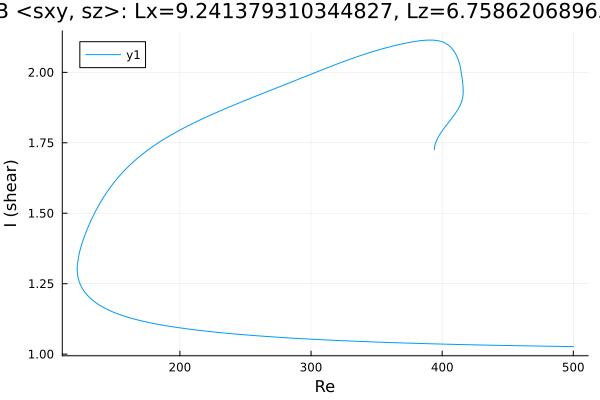

Values plotted in this chart, from the file beside it:
Re, shear
500.0, 1.027
499.3, 1.027
497.8, 1.027
496.4, 1.027
495, 1.027
493.6, 1.027
492.2, 1.027
490.8, 1.027
489.4, 1.027
487.9, 1.028
486.5, 1.028
485.1, 1.028
483.7, 1.028
482.3, 1.028
480.9, 1.028
479.5, 1.028
478, 1.028
476.6, 1.028
475.2, 1.028
473.8, 1.029
472.4, 1.029
471, 1.029
469.6, 1.029
468.1, 1.029
466.7, 1.029
465.3, 1.029
463.9, 1.029
462.5, 1.029
461.1, 1.03
459.7, 1.03
458.2, 1.03
456.8, 1.03
455.4, 1.03
454, 1.03
452.6, 1.03
451.2, 1.03
449.8, 1.031
448.4, 1.031
446.9, 1.031
445.5, 1.031
445.5, 1.031
444.1, 1.031
442.6, 1.031
441.2, 1.031
439.8, 1.031
438.4, 1.032
437, 1.032
435.6, 1.032
434.2, 1.032
432.7, 1.032
431.3, 1.032
429.9, 1.032
428.5, 1.033
427.1, 1.033
425.7, 1.033
424.3, 1.033
422.8, 1.033
421.4, 1.033
420, 1.033
418.6, 1.034
... 554 more rows
